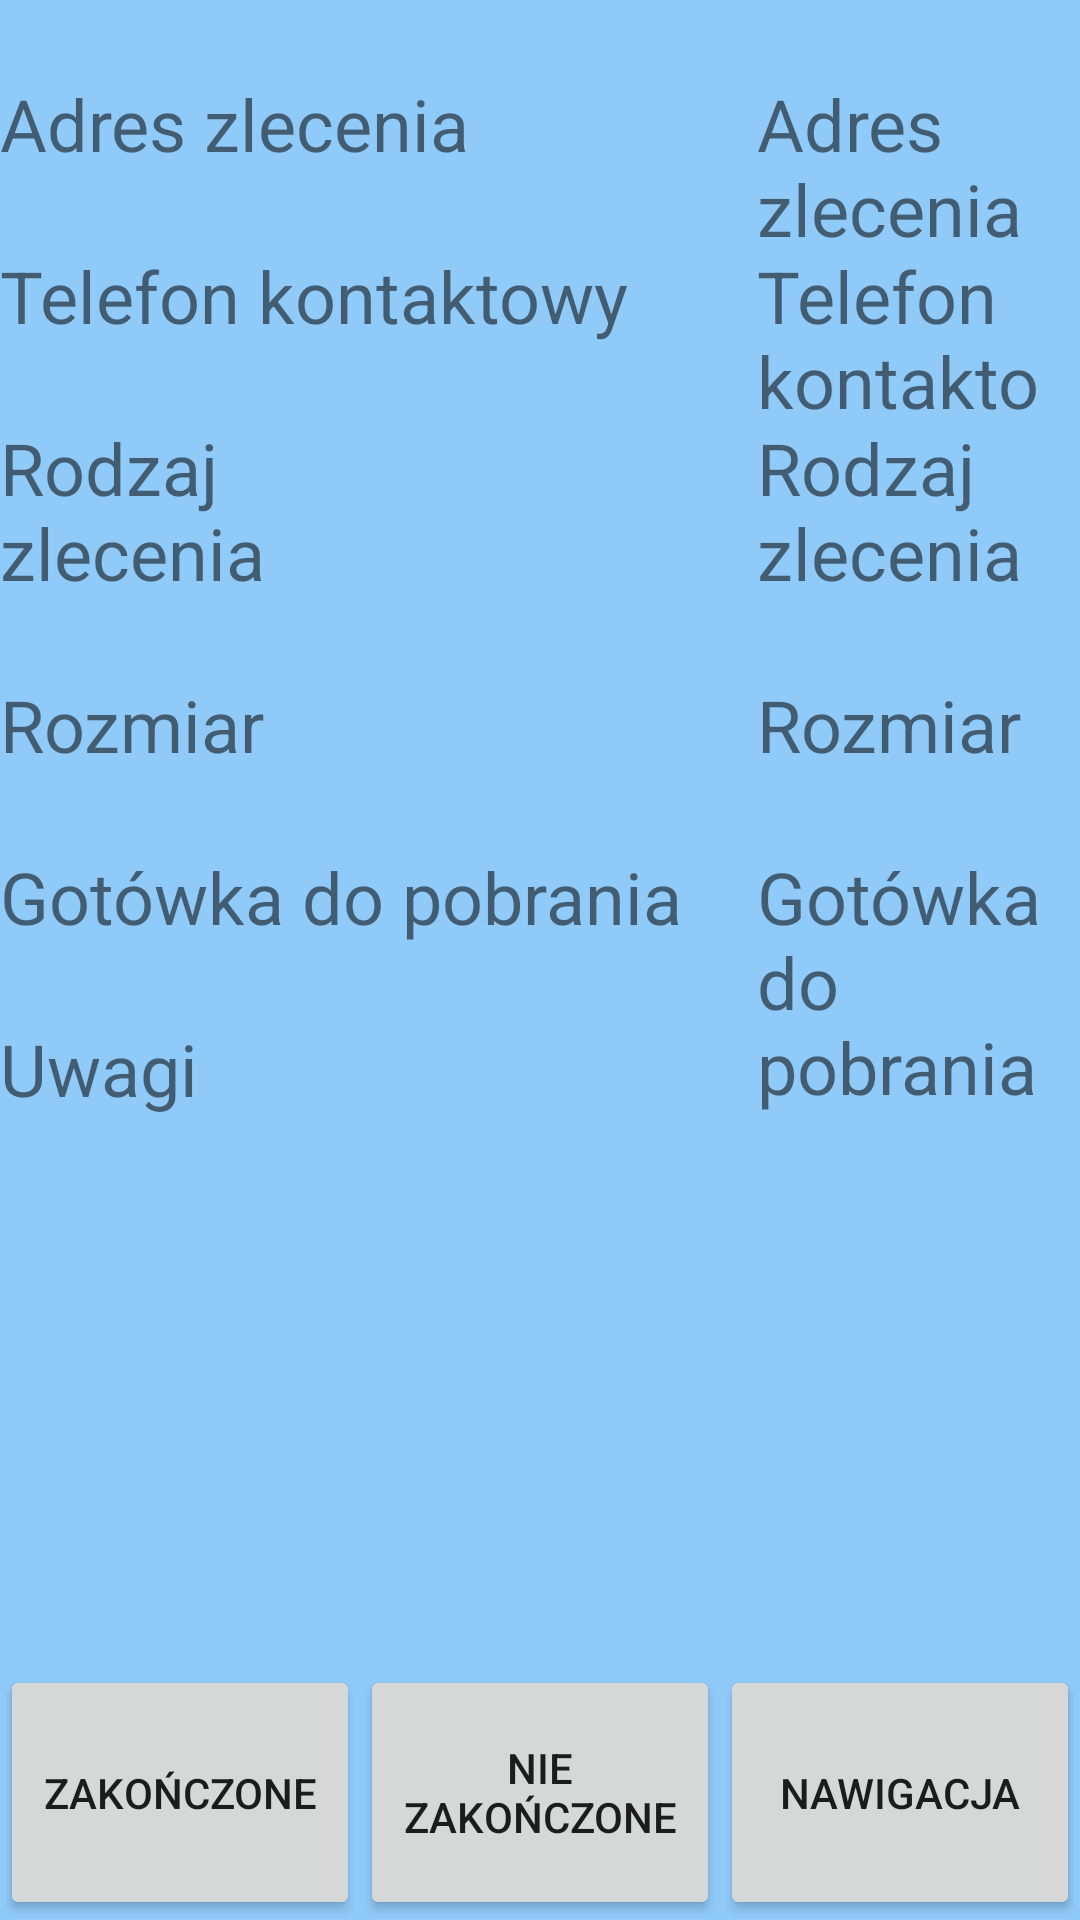

Layout XML and referenced resources for this Android screen:
<!-- AndroidManifest.xml: fallback theme Theme.MaterialComponents.DayNight.NoActionBar -->
<!-- res/layout/fragment_job_details.xml -->
<LinearLayout xmlns:android="http://schemas.android.com/apk/res/android"
    xmlns:tools="http://schemas.android.com/tools"
    android:layout_width="match_parent"
    android:layout_height="match_parent"
    android:theme="@style/AppTheme1"
    android:orientation="vertical"
    tools:context=".JobDetailsFragment">
<RelativeLayout
    android:layout_width="match_parent"
    android:layout_height="0dp"
    android:layout_weight="1">
    <TextView
        android:layout_width="wrap_content"
        android:layout_height="wrap_content"
        android:text="@string/address_details"
        android:layout_marginTop="25dp"
        android:id="@+id/textView"
        android:layout_alignParentTop="false"
        android:layout_alignParentStart="false"
        android:textSize="24sp" />

    <TextView
        android:id="@+id/address_detail"
        android:layout_width="match_parent"
        android:layout_height="wrap_content"
        android:text="@string/address_details"
        android:layout_alignTop="@+id/textView"
        android:textSize="24dp"
        android:layout_toEndOf="@+id/textView6"
        android:layout_marginLeft="25dp" />

    <TextView
        android:layout_width="wrap_content"
        android:layout_height="wrap_content"
        android:text="@string/contact_details"
        android:layout_below="@+id/textView"
        android:layout_marginTop="25dp"
        android:id="@+id/textView2"
        android:textSize="24dp"
        android:layout_alignParentStart="true"
        android:layout_toStartOf="@+id/contact_details" />

    <TextView
        android:id="@+id/contact_details"
        android:layout_width="match_parent"
        android:layout_height="wrap_content"
        android:text="@string/contact_details"
        android:layout_alignTop="@+id/textView2"
        android:layout_alignStart="@+id/address_detail"
        android:textSize="24dp" />

    <TextView
        android:layout_width="wrap_content"
        android:layout_height="wrap_content"
        android:text="@string/job_type_details"
        android:layout_below="@+id/textView2"
        android:layout_marginTop="25dp"
        android:id="@+id/textView3"
        android:textSize="24dp"
        android:layout_alignEnd="@+id/textView4"
        android:layout_alignParentStart="true" />

    <TextView
        android:id="@+id/job_type_details"
        android:layout_width="match_parent"
        android:layout_height="wrap_content"
        android:text="@string/job_type_details"
        android:layout_alignTop="@+id/textView3"
        android:layout_alignStart="@+id/contact_details"
        android:textSize="24dp" />

    <TextView
        android:layout_width="wrap_content"
        android:layout_height="wrap_content"
        android:text="@string/info_details"
        android:id="@+id/textView5"
        android:textSize="24dp"
        android:layout_marginTop="25dp"
        android:layout_below="@+id/textView6"
        android:layout_alignEnd="@+id/textView4"
        android:layout_alignParentStart="true" />

    <TextView
        android:id="@+id/info_details"
        android:layout_width="match_parent"
        android:layout_height="wrap_content"
        android:text="@string/info_details"
        android:textSize="24dp"
        android:layout_alignTop="@+id/textView5"
        android:layout_alignParentEnd="true"
        android:layout_alignStart="@+id/size_details"
        android:layout_above="@+id/not_ended_details" />

    <TextView
        android:layout_width="wrap_content"
        android:layout_height="wrap_content"
        android:text="@string/size_details"
        android:layout_below="@+id/textView3"
        android:layout_marginTop="25dp"
        android:id="@+id/textView4"
        android:textSize="24dp"
        android:layout_alignParentStart="true" />

    <TextView
        android:id="@+id/size_details"
        android:layout_width="match_parent"
        android:layout_height="wrap_content"
        android:text="@string/size_details"
        android:layout_alignTop="@+id/textView4"
        android:layout_alignStart="@+id/contact_details"
        android:textSize="24dp" />

    <TextView
        android:layout_width="wrap_content"
        android:layout_height="wrap_content"
        android:text="@string/cash_details"
        android:id="@+id/textView6"
        android:textSize="24dp"
        android:layout_below="@+id/textView4"
        android:layout_alignParentStart="true"
        android:layout_marginTop="25dp"
        android:layout_alignEnd="@+id/not_ended_details" />

    <TextView
        android:id="@+id/cash_details"
        android:layout_width="match_parent"
        android:layout_height="wrap_content"
        android:text="@string/cash_details"
        android:textSize="24sp"
        android:layout_alignTop="@+id/textView6"
        android:layout_toEndOf="@+id/textView6"
        android:layout_alignStart="@+id/info_details" />
</RelativeLayout>
    <LinearLayout
        android:orientation="horizontal"
        android:layout_width="match_parent"
        android:layout_height="85dp"
        android:layout_above="@+id/textView3"
        android:layout_alignParentStart="false">

        <Button
            android:layout_width="0dp"
            android:layout_height="match_parent"
            android:text="@string/ended_details"
            android:id="@+id/ended_details"
            android:layout_alignParentBottom="true"
            android:layout_alignParentStart="true"
            android:layout_weight="1" />

        <Button
            android:layout_width="0dp"
            android:layout_height="match_parent"
            android:text="@string/not_ended_details"
            android:id="@+id/not_ended_details"
            android:layout_alignParentBottom="true"
            android:layout_toEndOf="@+id/ended_details"
            android:layout_weight="1" />

        <Button
            android:layout_width="0dp"
            android:layout_height="match_parent"
            android:text="@string/navi_details"
            android:id="@+id/navi_details"
            android:layout_alignParentBottom="true"
            android:layout_toEndOf="@+id/not_ended_details"
            android:layout_weight="1" />
    </LinearLayout>

</LinearLayout>
<!-- resources referenced by this layout -->
<resources>
  <string name="address_details">Adres zlecenia</string>
  <string name="cash_details">Gotówka do pobrania</string>
  <string name="contact_details">Telefon kontaktowy</string>
  <string name="ended_details">Zakończone</string>
  <string name="info_details">Uwagi</string>
  <string name="job_type_details">Rodzaj zlecenia</string>
  <string name="navi_details">Nawigacja</string>
  <string name="not_ended_details">Nie zakończone</string>
  <string name="size_details">Rozmiar</string>
  <style name="AppTheme1" parent="Theme.AppCompat.Light.NoActionBar">
          
          <item name="android:background">#7986cb</item>
      </style>
</resources>
